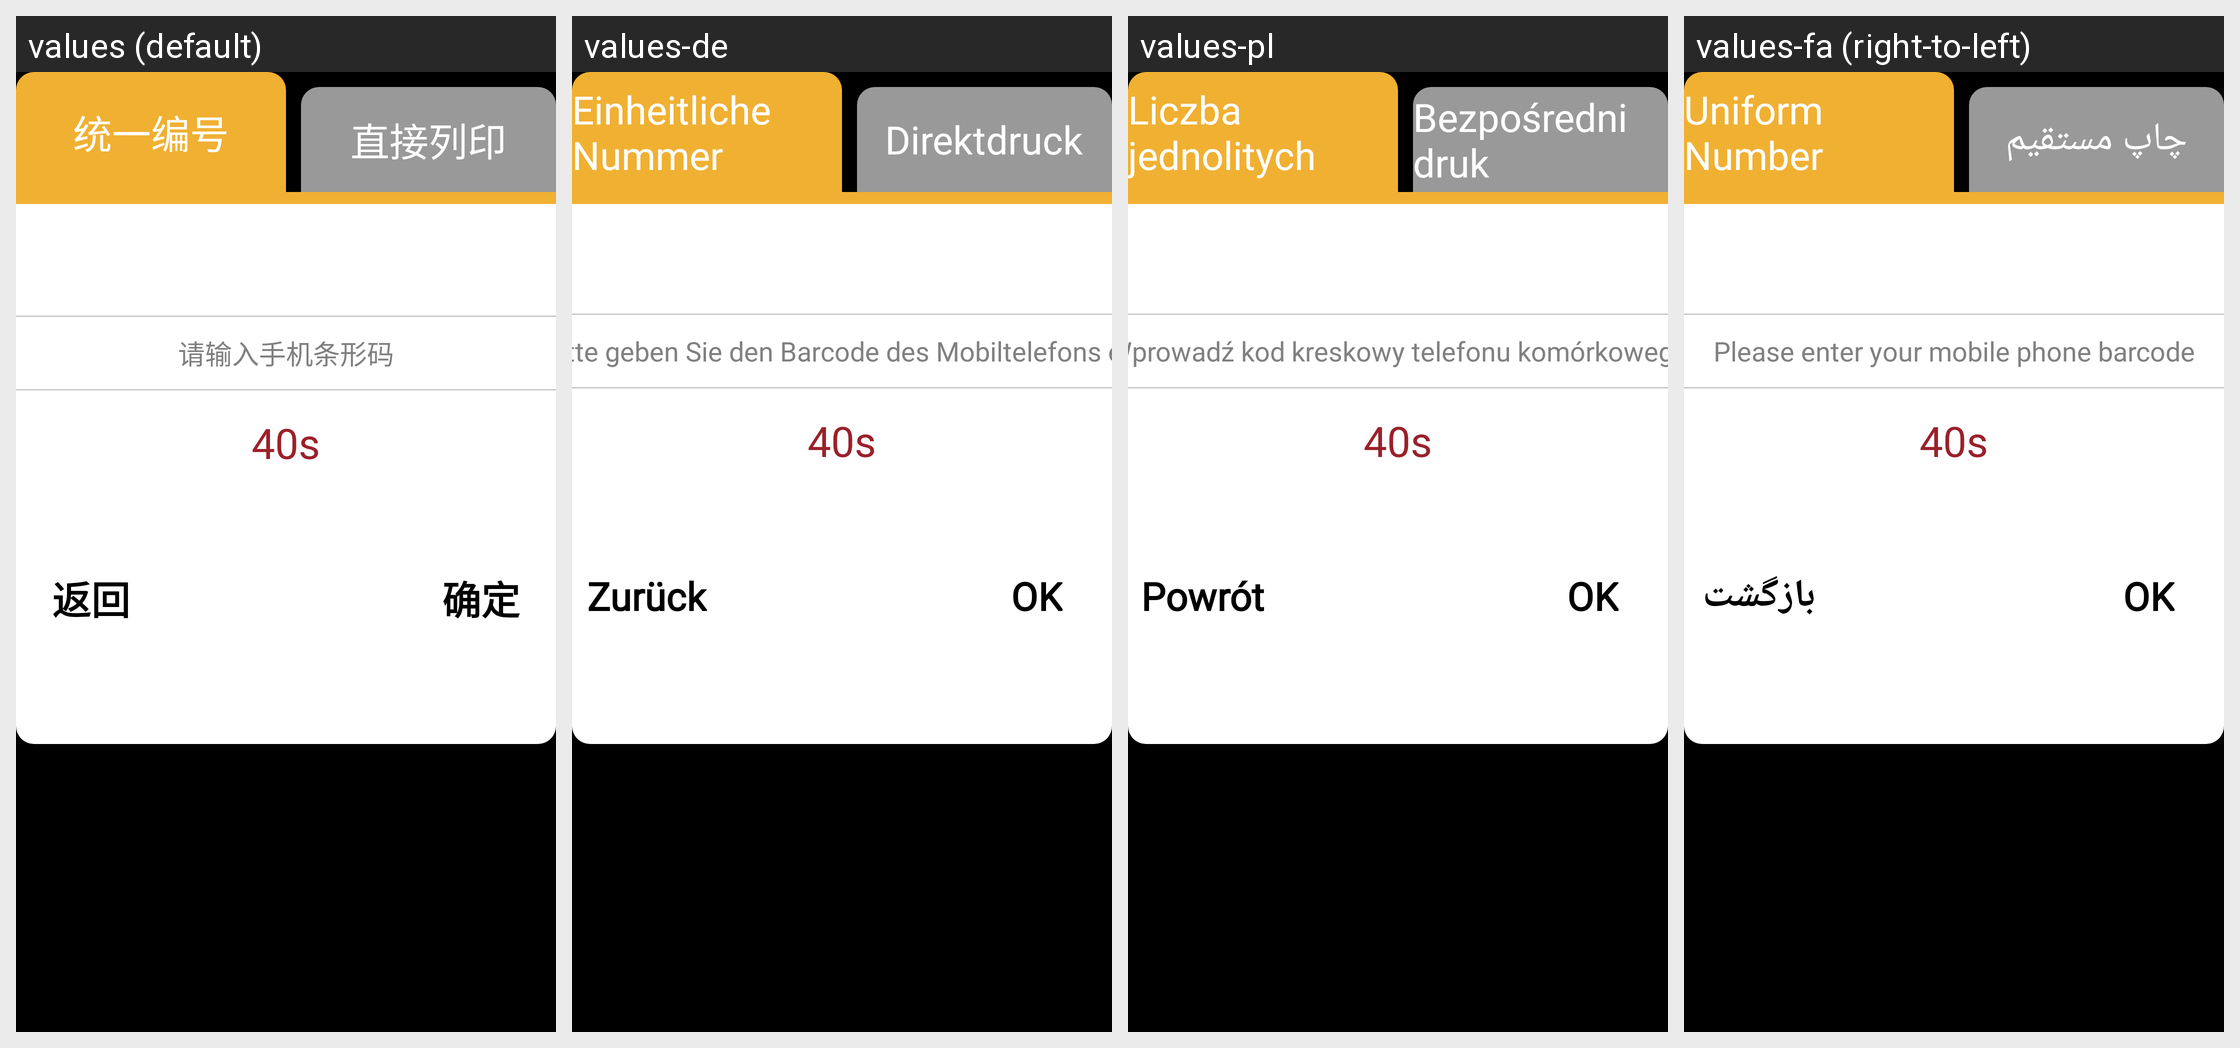

Locale-by-locale string values for the Android screen shown in this grid:
Android screen res/layout/dialog_select_com_ticket_type.xml rendered under 4 locales, left to right: values (default), values-de, values-pl, values-fa (right-to-left). Device: Nexus 5 (rendered at 1080×1920; each locale shown at half size, 540×960, under a caption strip naming it); theme JetinnoAppTheme.
Other locales in the repository, not shown: values-ar, values-az, values-cs, values-en, values-es, values-fr, values-it, values-ja, values-ka, values-ko, values-ms, values-nl, values-pt, values-sk, values-th, values-tr, values-tt, values-uz, values-vi, values-zh-rTW.
Strings drawn on this screen, with the default value and each locale's value (text and hints the layout hard-codes, and strings that could not be matched under every locale, appear in the picture but are not listed):

com_num
  values: 统一编号
  values-de: Einheitliche Nummer
  values-pl: Liczba jednolitych
  values-fa: Uniform Number

com_print_ticket
  values: 直接列印
  values-de: Direktdruck
  values-pl: Bezpośredni druk
  values-fa: چاپ مستقیم

please_input_mobile_scan
  values: 请输入手机条形码
  values-de: Bitte geben Sie den Barcode des Mobiltelefons ein
  values-pl: Wprowadź kod kreskowy telefonu komórkowego
  values-fa: Please enter your mobile phone barcode

sure
  values: 确定
  values-de: OK
  values-pl: OK
  values-fa: OK
